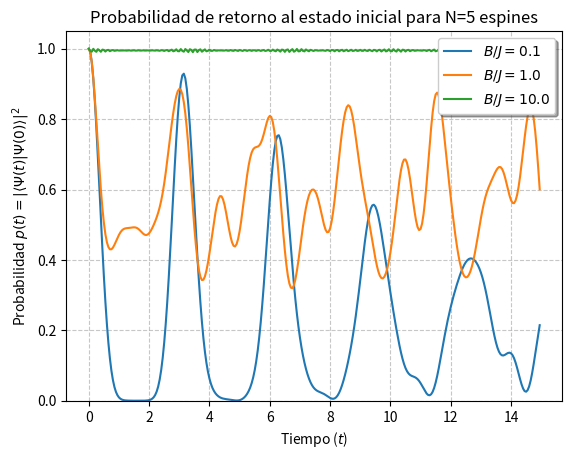
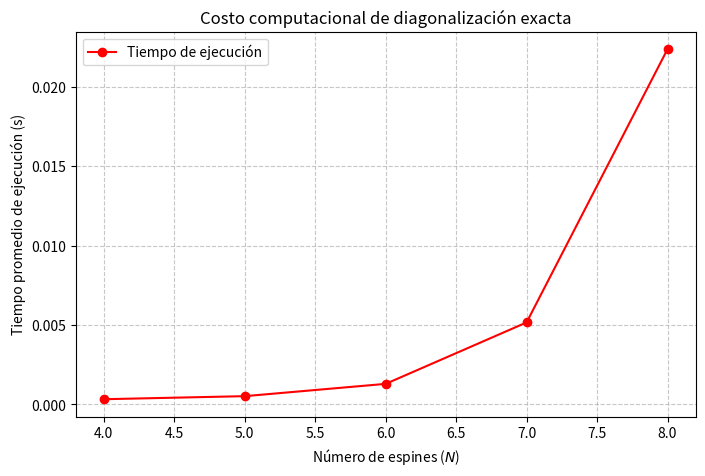

Write the Python code that produced these figures, in order.
#Problema 1 - Modelo de Ising#

"""
a) Para un N dado, la dimensión del espacio de Hilbert del sistema completo es
    de 2^N , mientras que el espacio de operadores, cuya representación es de
    matrices cuadradas, es de 2^N * 2^N.
"""

"""
b) Construcción de Hamiltoniano de Ising
"""

import numpy as np
from scipy.linalg import expm
import matplotlib.pyplot as plt
import time
from scipy.optimize import curve_fit

#base de estados vector

up = np.array([[1],
               [0]])

down = np.array([[0],
                 [1]])

#base de operadores

I = np.array([[1, 0],
              [0, 1]])

sigmax = np.array([[0, 1],
                   [1, 0]])

sigmay = np.array([[0, -1j],
                    [1j, 0]])

sigmaz = np.array([[1, 0],
                   [0, -1]])

#parametros temporales

t_i = 0.0
t_f = 15.0
dt = 0.05

tiempos = np.arange(t_i, t_f, dt)

#parametros sistema

N = 5
J = 1.0

def transversal(i, N):
    
    if i == 0:
        termino = sigmaz
    else:
        termino = I
    for j in range(1, N):
        
        if j == i:
            termino = np.kron(termino, sigmaz)
        else:
            termino = np.kron(termino, I)
            
    return termino

def interaccion(i, N):
    
    if i == 0:
        termino2 = sigmax
    else:
        termino2 = I
    for j in range(1, N):
        
        if j == i or j ==i +1:
            termino2 = np.kron(termino2, sigmax)
        else:
            termino2 = np.kron(termino2, I)
    
    return termino2

def hamiltoniano(B, J, N):
    
    dimension = 2**N
    
    H = np.zeros((dimension, dimension), dtype=complex)
    
    for i in range(N):
        H = H + B * transversal(i, N)
    for i in range(N-1):
        H = H + J * interaccion(i, N)
        
    return H

"""
c) Evolución temporal y probabilidad
"""

def downinicial(N):
    estado = down
    for k in range(1, N):
        estado = np.kron(estado, down)
    return estado


casos_B =  [0.1, 1.0, 10.0]

for B in casos_B:
    
    H = hamiltoniano(B, J, N)
    U = expm(-1j * H * dt) 
    
    estado_0 = downinicial(N)
    estado_actual = downinicial(N)
    
    probabilidades = []
    
    for t in tiempos:
        
        amplitud = np.vdot(estado_0, estado_actual)
        probabilidades.append(np.abs(amplitud)**2)
        
        estado_actual = U @ estado_actual
        
    plt.plot(tiempos, probabilidades, label=rf'$B/J = {B/J}$')
    
    
plt.title(f'Probabilidad de retorno al estado inicial para N={N} espines')
plt.xlabel('Tiempo ($t$)')
plt.ylabel(r'Probabilidad $p(t) = |\langle\Psi(t)|\Psi(0)\rangle|^2$')
plt.legend(loc='upper right', shadow=True)
plt.grid(True, linestyle='--', alpha=0.7)
plt.ylim(0, 1.05)

plt.show()
    
    
"""
d) tiempo de cálculo en diagonalizar - e) Tiempo de ejecución t/N
"""

valores_N = [4, 5, 6, 7, 8]
tiempos_promedio = []
numero_realizaciones = 5 


J = 1.0
B = 1.0

for N_prueba in valores_N:
    
    tiempo_acumulado = 0.0
    
    for _ in range(numero_realizaciones):
        
        inicio = time.time()
        
        
        H = hamiltoniano(B, J, N_prueba)
        autovalores, autovectores = np.linalg.eigh(H)
        
        fin = time.time()
        
        tiempo_acumulado = tiempo_acumulado + (fin - inicio)
        
    tiempo_medio = tiempo_acumulado / numero_realizaciones
    tiempos_promedio.append(tiempo_medio)
    
    print(f"N = {N_prueba} | Dimensión: {2**N_prueba}x{2**N_prueba} | Tiempo Medio: {tiempo_medio:.5f} s")

plt.figure(figsize=(8, 5))

plt.plot(valores_N, tiempos_promedio, marker='o', color='red', label='Tiempo de ejecución')

plt.title('Costo computacional de diagonalización exacta')
plt.xlabel('Número de espines ($N$)')
plt.ylabel('Tiempo promedio de ejecución (s)')
plt.legend()
plt.grid(True, linestyle='--', alpha=0.7)

plt.show()


"""
f) estimación para N grande - g) comparación con edad del universo
"""

def modelo_exponencial(N, a, b):
    return a * np.exp(b * N)

parametros_optimos, covarianza = curve_fit(modelo_exponencial, valores_N, tiempos_promedio)

a_opt = parametros_optimos[0]
b_opt = parametros_optimos[1]

print("\n--- Resultados del Ajuste ---")
print(f"Modelo ajustado: T(N) = {a_opt:.2e} * exp({b_opt:.4f} * N)")

N_extrapolar = [20, 50, 100]
tiempos_estimados = []

for N_futuro in N_extrapolar:
    t_est = modelo_exponencial(N_futuro, a_opt, b_opt)
    tiempos_estimados.append(t_est)
    
    print(f"Estimación para N={N_futuro}: {t_est:.2e} segundos")

edad_universo_s = 4.3e17

print("\n--- Comparación con la Edad del Universo ---")
for i, N_futuro in enumerate(N_extrapolar):
    razon = tiempos_estimados[i] / edad_universo_s
    print(f"Para N={N_futuro}, la simulación tomaría {razon:.2e} veces la edad del Universo.")


"""
h) Desafíos del crecimiento exponencial

    
El crecimiento exponencial es una gran barrera para la simulación de sistemas
cuánticos de muchos cuerpos. Esto se debe a que, en este problema, estamos
trabajando con el sistema cuántico más simple posible: un sistema de dos
niveles. En este ejemplo de juguete ya se puede apreciar que, al acoplar muchos
de estos sistemas, el costo computacional se vuelve rápidamente inviable.

Ahora bien, para un caso más realista, se deben considerar muchos otros 
fenómenos y grados de libertad. Por ejemplo, para describir un único electrón
de forma completa, se debe realizar el producto tensorial de los espacios
asignados a sus cuatro números cuánticos (n, l, m y s), y esto sin siquiera 
proyectar sobre bases continuas (no numerables), como lo son las coordenadas
espaciales del sistema. Si quisiéramos obtener una descripción exacta de un
átomo multielectrónico pesado, como el uranio, resulta computacionalmente 
imposible tomar en cuenta cada una de las variables. 

El panorama es aún peor si queremos considerar interacciones sobre un gas 
macroscópico, en donde el número de átomos es del orden del número de Avogadro.
Es por esto que, para describir este tipo de sistemas, la física clásica y 
computacional estándar no bastan; se hace estrictamente necesario recurrir a 
métodos aproximados (como la física estadística de campos o métodos 
variacionales) o apostar por el desarrollo de simuladores y computadores 
cuánticos que operen nativamente en estos espacios.
    
"""    
    

    
    
    
    
    
    
    
    
    
    
    
    
    
            
        
            
